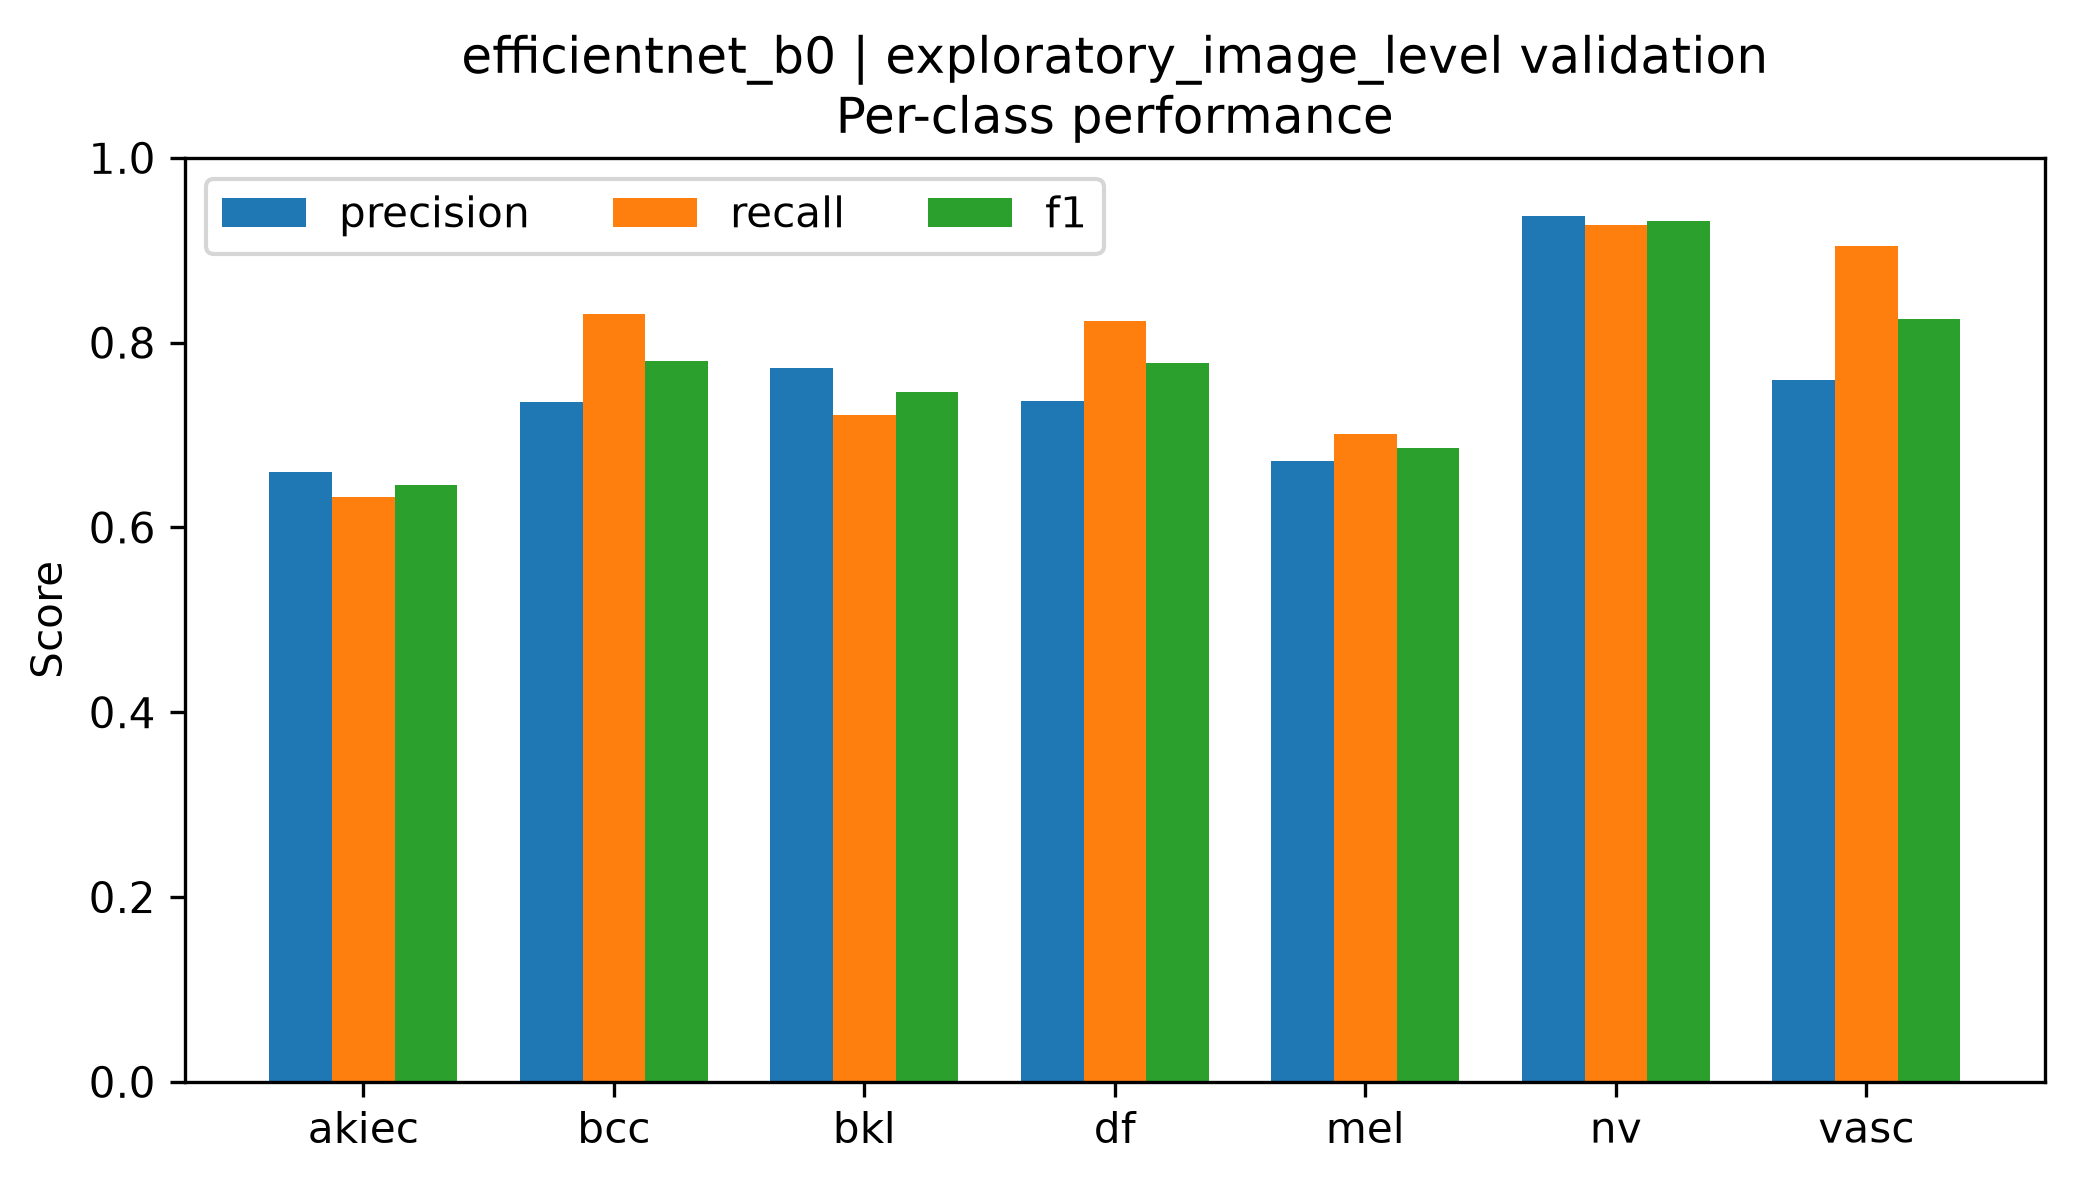

The table this chart was drawn from, first rows:
class, precision, recall, f1, support
akiec, 0.6596, 0.6327, 0.6458, 49
bcc, 0.7356, 0.8312, 0.7805, 77
bkl, 0.7727, 0.7212, 0.7461, 165
df, 0.7368, 0.8235, 0.7778, 17
mel, 0.6724, 0.7006, 0.6862, 167
nv, 0.9368, 0.9275, 0.9321, 1007
vasc, 0.76, 0.9048, 0.8261, 21
